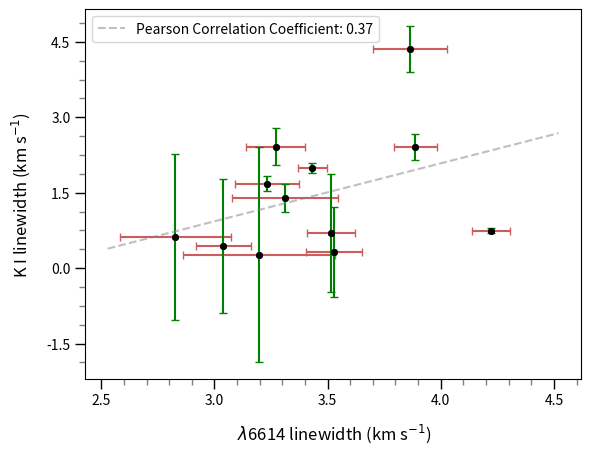

Here is the Python script that generated this plot:
#!/usr/bin/env python3
# -*- coding: utf-8 -*-
"""
Created on Wed Oct 30 17:23:23 2024

@author: charmibhatt
"""

import numpy as np
from scipy.stats import pearsonr
import matplotlib.pyplot as plt
from matplotlib.ticker import MaxNLocator


# Data for CH+ linewidth and uncertainty
K_linewidth = [
    1.6807, 0.6989, 2.4115, 0.2685, 4.3511,
    0.6178, 0.4370, 1.9868, 0.3194, 2.4008,
    0.7416, 1.3943
]

K_uncertainty = [
    0.1511, 1.1680, 0.3686, 2.1407, 0.4570,
    1.6554, 1.3360, 0.1019, 0.8892, 0.2565,
    0.0475, 0.2748
]


# Data for DIB 6614 linewidth and uncertainty
dib_6614_linewidth = [3.2315, 3.5148, 3.2714, 3.1982, 3.8639, 2.828, 3.0399, 3.4332, 3.5275, 3.8875, 4.2204, 3.3111]
dib_6614_uncertainty = [0.1415, 0.1055, 0.1306, 0.3366, 0.1623, 0.2436, 0.1204, 0.0653, 0.1246, 0.094, 0.0841, 0.2353]

# Plotting
plt.errorbar(dib_6614_linewidth, K_linewidth,
             xerr=dib_6614_uncertainty, 
             fmt='ko', ecolor='indianred', capsize=3, markersize = 4)

plt.errorbar(dib_6614_linewidth, K_linewidth,
            yerr=K_uncertainty,
             fmt='ko', ecolor='green', capsize=3,  markersize = 4)



# Adding a line of best fit (linear regression)

correlation_coefficient, p_value = pearsonr( dib_6614_linewidth, K_linewidth)

coefficients = np.polyfit(dib_6614_linewidth, K_linewidth,  1)
poly = np.poly1d(coefficients)
x_points = np.linspace(min(dib_6614_linewidth) -0.3, max(dib_6614_linewidth) +0.3)
plt.plot(x_points, poly(x_points), color= 'gray', 
         label=f'Pearson Correlation Coefficient: {correlation_coefficient:.2f}',
         linestyle = 'dashed', alpha = 0.5)



plt.ylabel('K I linewidth (km s$^{-1}$)', fontsize = 12, labelpad=10)
plt.xlabel(r' $\lambda$6614 linewidth (km s$^{-1}$)' , fontsize = 12, labelpad=10)

#plt.ylim(1, 7)
plt.legend(loc = 'upper left' , fontsize = 10)


# Customize tick labels and reduce the number of ticks
plt.gca().xaxis.set_major_locator(MaxNLocator(nbins=5))  # Fewer ticks on x-axis
plt.gca().yaxis.set_major_locator(MaxNLocator(nbins=5))  # Fewer ticks on y-axis

# Increase tick label size
plt.xticks(fontsize=10)
plt.yticks(fontsize=10)

# Add minor ticks
plt.minorticks_on()
plt.tick_params(which='both', width=1)
plt.tick_params(which='major', length=7)
plt.tick_params(which='minor', length=4, color='gray')

# # Set the border (spine) linewidth
# for spine in plt.gca().spines.values():
#     spine.set_linewidth(1.5)  # Adjust the linewidth to your desired thickness





# plt.savefig('Linewidth_6614_vs_CHplus.pdf', format = 'pdf', bbox_inches = 'tight')

# # Display the plot
# plt.show()
